Labelled photos from "AIFactory_FruitQC", an image-classification folder in yuri0329/AIFactory_FruitQC. The possible labels are: apple fuji, mandarine hallabong, mandarine onjumilgam, pear chuhwang, pear singo, persimmon bansi, persimmon booyu, persimmon daebong.

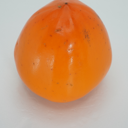
Label: persimmon daebong

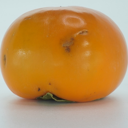
Label: persimmon booyu

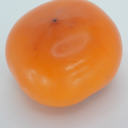
Label: persimmon bansi

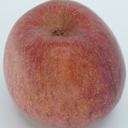
Label: apple fuji

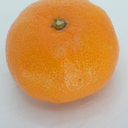
Label: mandarine onjumilgam

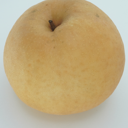
Label: pear singo
